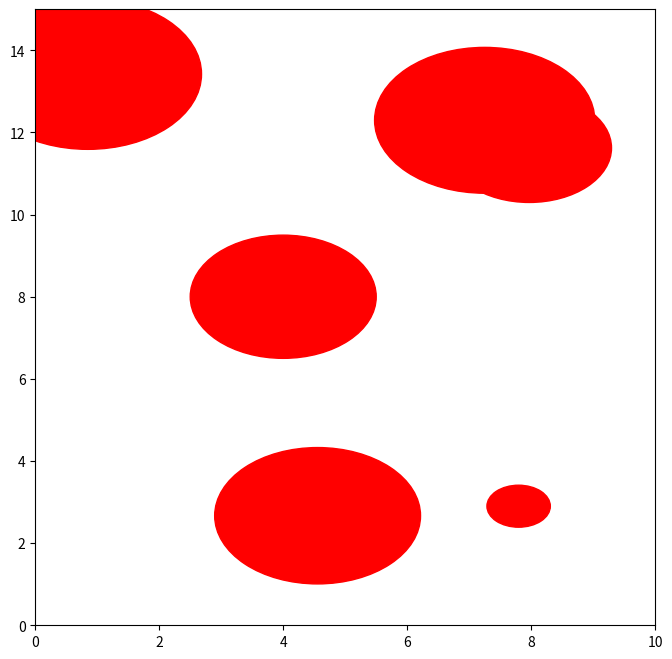

Source code (Python):
import random
import numpy as np
import matplotlib.pyplot as plt

class Environment:
    def __init__(self, num_obs, width, height):
        self.width = width
        self.height = height
        self.obstacles = []

        # randomly generate obstacles
        for i in range(num_obs):
            x = np.random.uniform(0, self.width)
            y = np.random.uniform(0, self.height)
            radius = np.random.uniform(0.5, 2.0)
            self.obstacles.append((x, y, radius))

    def add_obstacle(self, position, radius):
        self.obstacles.append((position[0], position[1], radius))

    def remove_obstacle(self, position, radius):
        for obstacle in self.obstacles:
            if np.linalg.norm(np.array(obstacle[:2]) - np.array(position)) <= obstacle[2] + radius:
                self.obstacles.remove(obstacle)

    def get_obstacle_list(self):
        return self.obstacles

    def is_obstacle(self, point):
        for obstacle in self.obstacles:
            if np.linalg.norm(np.array(obstacle[:2]) - np.array(point)) <= obstacle[2]:
                return True
        return False

    def visualize_environment(self):
        fig, ax = plt.subplots(figsize=(8,8))
        ax.set_xlim([0, self.width])
        ax.set_ylim([0, self.height])

        # Plot obstacles
        for obstacle in self.obstacles:
            circle = plt.Circle((obstacle[0], obstacle[1]), obstacle[2], color='r')
            ax.add_patch(circle)

        plt.show()

class Planner:
    def __init__(self):
        pass

    def plan(self, env, start_position, end_position):
        # Your path planning algorithm here
        pass

# Example usage
env = Environment(num_obs=7, width=10, height=15)
env.add_obstacle((4, 8), 1.5)
env.remove_obstacle((7, 5), 1.0)

print(env.get_obstacle_list())

env.visualize_environment()

quad_planner = Planner()
quad_planner.plan(env, (1,1), (5,14))